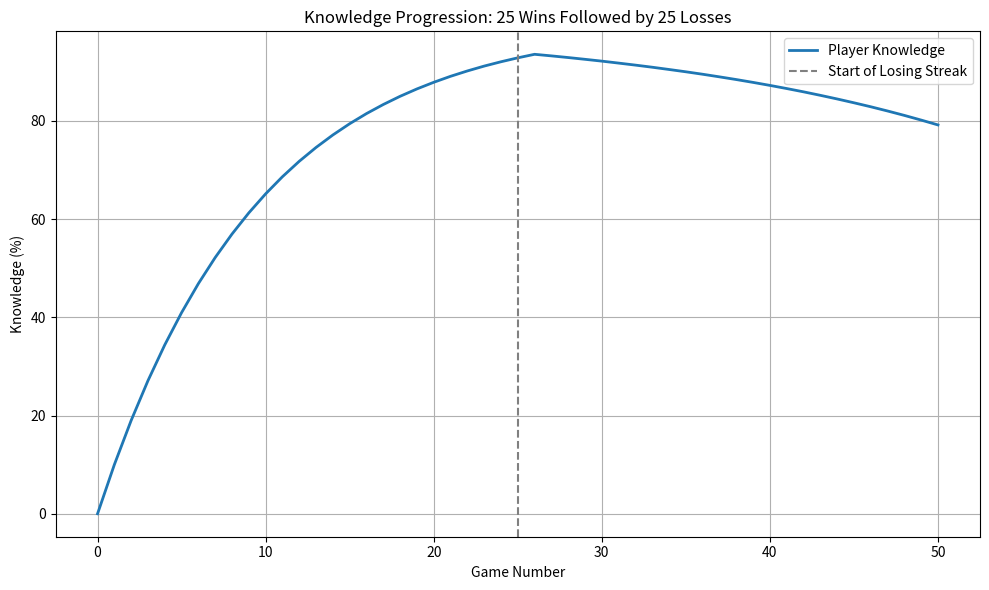

Recreate this plot in Python.
import matplotlib.pyplot as plt

def simulate_bkt_mixed(start_knowledge, win_games, loss_games, p_T_win=0.1, p_T_loss=-0.05):
    knowledge_history = [start_knowledge]
    p_L = start_knowledge / 100.0

    # First N wins
    p_T = p_T_win
    for i in range(win_games + loss_games):
        
        if i > win_games:
            p_T = p_T_loss
        
        new_p_L = p_L + (1 - p_L) * p_T  # Gain toward 1
        new_p_L = max(0, min(1, new_p_L))
        knowledge_history.append(round(new_p_L * 100, 2))
        p_L = new_p_L

    return knowledge_history

# Simulation parameters
n_win_games = 25
n_loss_games = 25
knowledge = simulate_bkt_mixed(start_knowledge=0, win_games=n_win_games, loss_games=n_loss_games)

# Plotting
plt.figure(figsize=(10, 6))
plt.plot(range(len(knowledge)), knowledge, label="Player Knowledge", linewidth=2)
plt.axvline(x=n_win_games, color='gray', linestyle='--', label='Start of Losing Streak')
plt.title(f"Knowledge Progression: {n_win_games} Wins Followed by {n_loss_games} Losses")
plt.xlabel("Game Number")
plt.ylabel("Knowledge (%)")
plt.legend()
plt.grid(True)
plt.tight_layout()
plt.show()
